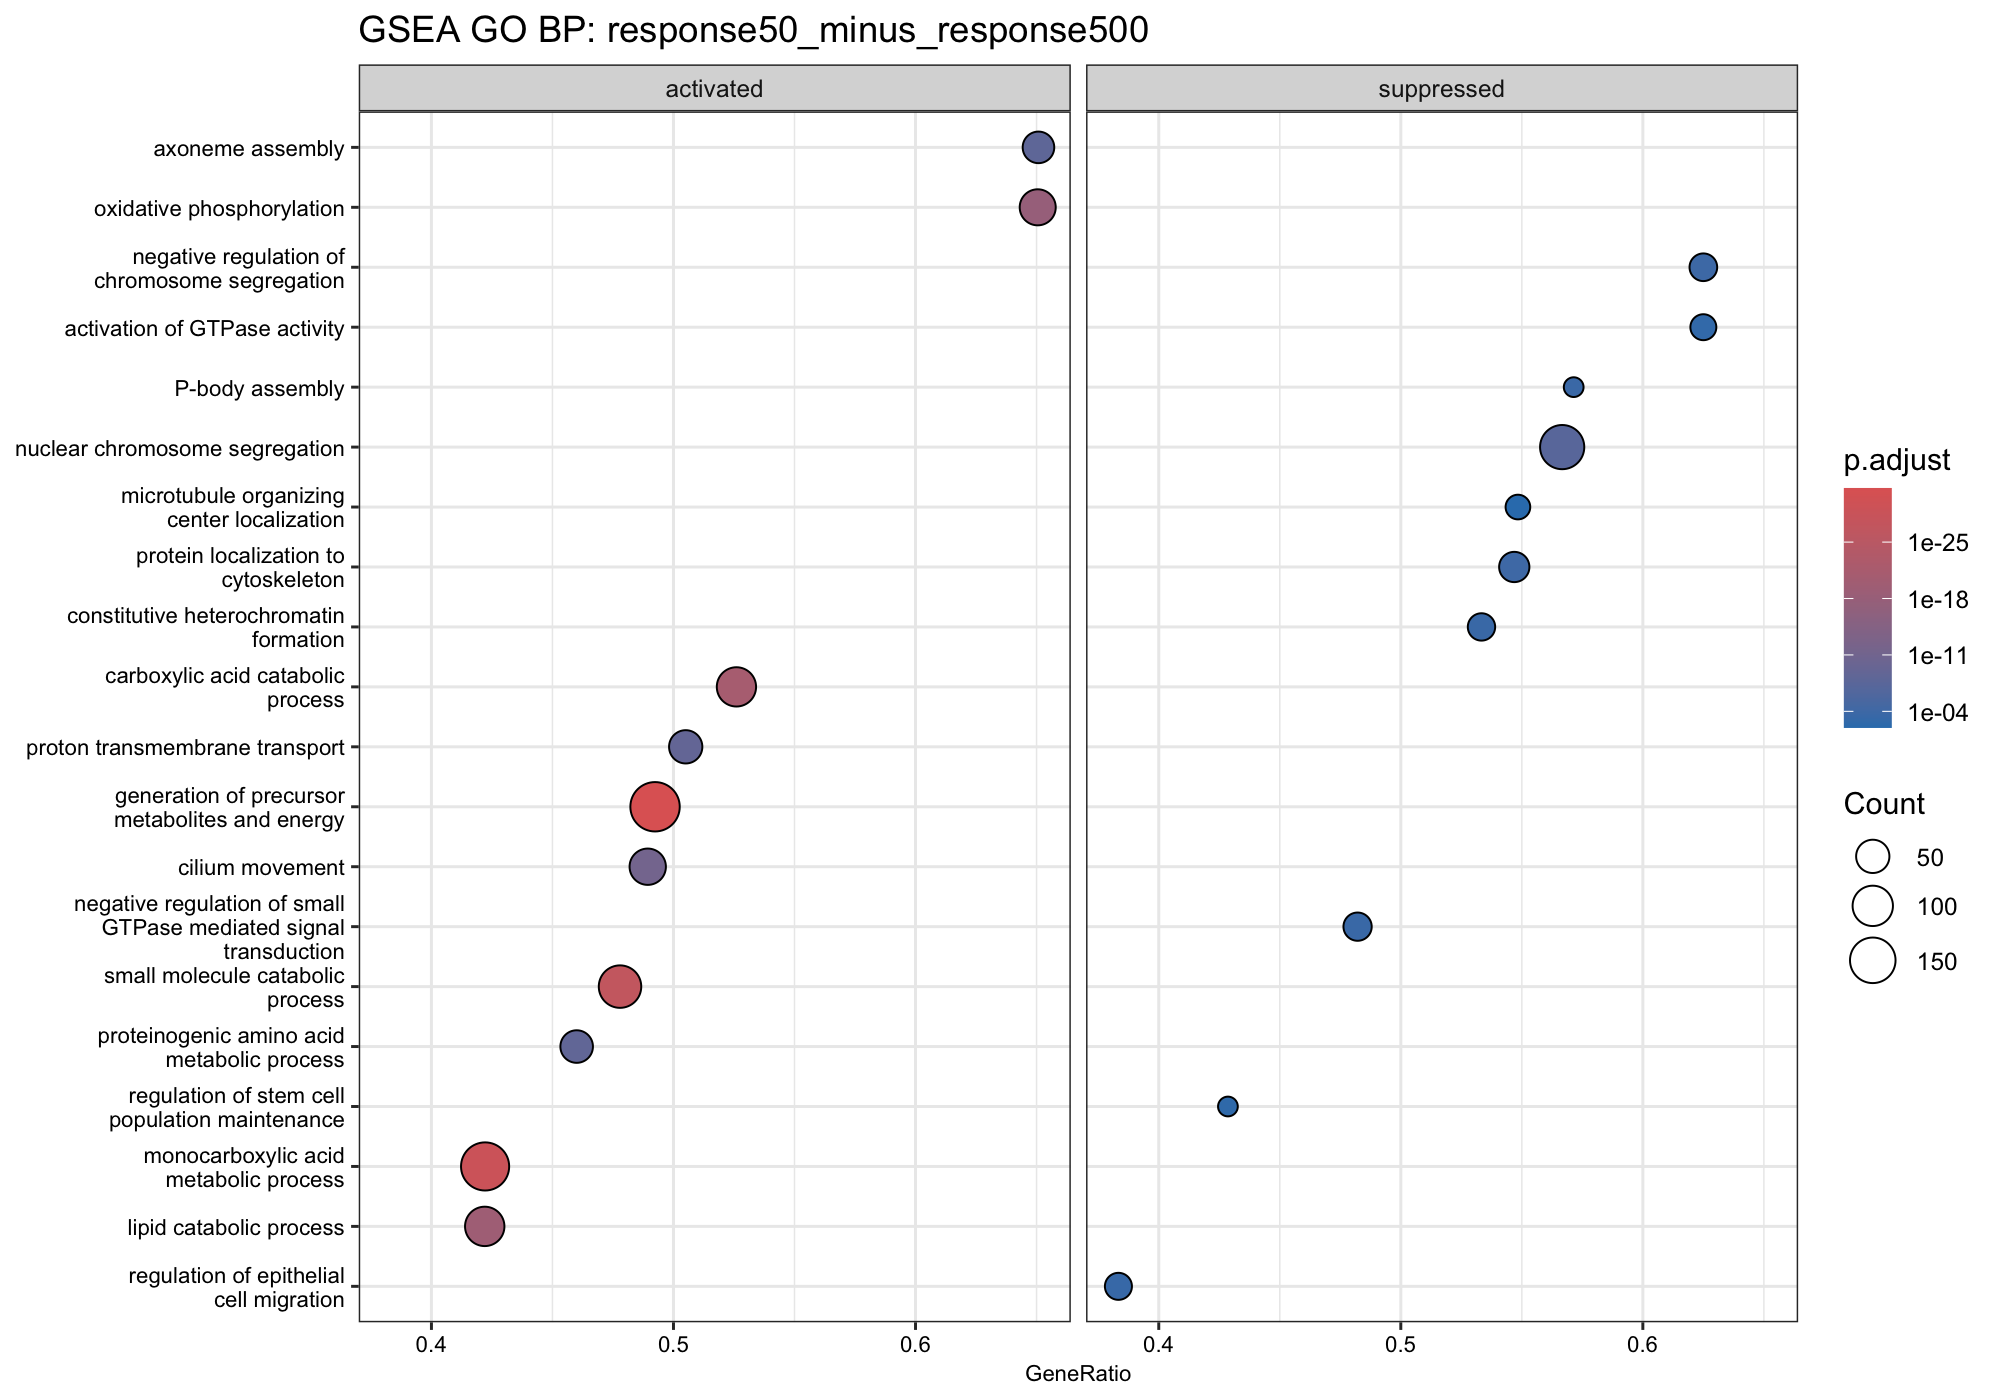

The table this chart was drawn from, first rows:
ID	Description	setSize	enrichmentScore	NES	pvalue	p.adjust	qvalue	rank	leading_edge	core_enrichment	log2err
GO:0072329	monocarboxylic acid catabolic process	99	0.7022	2.809	1.61941587497849e-20	5.74757684294448e-18	2.73062554678446e-18	1812	tags=57%, list=15%, signal=49%	Eci2/Abhd3/Hadha/Scp2/Cyp4f1/Acaa2/Decr1…	1.169
GO:0009062	fatty acid catabolic process	87	0.7118	2.785	2.76136693516069e-19	9.04666290526875e-17	4.29799366190272e-17	1812	tags=57%, list=15%, signal=49%	Eci2/Abhd3/Hadha/Scp2/Cyp4f1/Acaa2/Decr1…	1.133
GO:0006635	fatty acid beta-oxidation	64	0.741	2.784	1.92903685337297e-16	3.73443998114341e-14	1.7742011101533e-14	1748	tags=61%, list=14%, signal=53%	Eci2/Hadha/Scp2/Acaa2/Decr1/Echdc1/Acadm…	1.048
GO:0016054	organic acid catabolic process	173	0.6416	2.772	2.4849000839474e-24	1.17590993972578e-21	5.58664948703497e-22	2121	tags=53%, list=17%, signal=44%	Gcsh/Eci2/Abhd3/Hadha/Oat/Aldh4a1/Mccc2/…	1.279
GO:0046395	carboxylic acid catabolic process	173	0.6416	2.772	2.4849000839474e-24	1.17590993972578e-21	5.58664948703497e-22	2121	tags=53%, list=17%, signal=44%	Gcsh/Eci2/Abhd3/Hadha/Oat/Aldh4a1/Mccc2/…	1.279
GO:0006119	oxidative phosphorylation	103	0.6953	2.772	4.43089821964712e-21	1.71556322886155e-18	8.15049699701536e-19	2197	tags=65%, list=18%, signal=54%	Ndufv2/Slc25a33/Ndufs1/Atp5f1b/Ndufv1/Sd…	1.187
GO:0022900	electron transport chain	100	0.6798	2.749	3.08275518942498e-18	9.37818167982928e-16	4.45549545088095e-16	2576	tags=71%, list=21%, signal=57%	Ndufv2/Ndufs1/Uqcrc2/Etfdh/Ndufv1/Sdhc/S…	1.105
GO:0044282	small molecule catabolic process	249	0.614	2.744	1.19036447772469e-30	1.26744057765737e-27	6.02150387015869e-28	2121	tags=48%, list=17%, signal=40%	Pgm1/Gcsh/Eci2/Abhd3/Hadha/Pfkm/Oat/Pfkl…	1.439
GO:0022904	respiratory electron transport chain	94	0.6854	2.74	8.91459533168563e-18	2.37295384485307e-15	1.12737046709526e-15	2576	tags=72%, list=21%, signal=58%	Ndufv2/Ndufs1/Uqcrc2/Etfdh/Ndufv1/Sdhc/S…	1.086
GO:0042773	ATP synthesis coupled electron transport	59	0.7381	2.722	3.35011860961038e-15	5.94506464930442e-13	2.82445034703691e-13	2197	tags=76%, list=18%, signal=63%	Ndufv2/Ndufs1/Ndufv1/Sdhc/Sdhaf2/Sdha/Nd…	1.007
GO:0019395	fatty acid oxidation	88	0.6882	2.702	7.41182662355788e-17	1.75372053276294e-14	8.33177914717479e-15	1619	tags=51%, list=13%, signal=45%	Eci2/Hadha/Scp2/Acaa2/Decr1/Echdc1/Acadm…	1.057
GO:0042775	mitochondrial ATP synthesis coupled elec…	58	0.737	2.7	3.2586662180533e-15	5.94506464930442e-13	2.82445034703691e-13	2197	tags=76%, list=18%, signal=63%	Ndufv2/Ndufs1/Ndufv1/Sdhc/Sdhaf2/Sdha/Nd…	1.007
GO:0034440	lipid oxidation	92	0.6783	2.665	1.31178381084943e-16	2.9404669738988e-14	1.39699119434316e-14	1619	tags=50%, list=13%, signal=44%	Eci2/Hadha/Scp2/Acaa2/Decr1/Echdc1/Acadm…	1.048
GO:0019646	aerobic electron transport chain	50	0.7534	2.664	3.98697654569764e-14	6.06447611004509e-12	2.88118173039851e-12	2111	tags=80%, list=17%, signal=67%	Ndufv2/Ndufs1/Ndufv1/Sdhc/Sdhaf2/Sdha/Nd…	0.9653
GO:0009060	aerobic respiration	223	0.6081	2.656	2.12317839011711e-26	1.32356762537214e-23	6.28815876585391e-24	2521	tags=58%, list=20%, signal=47%	Ndufv2/Pfkm/Pdk1/Pfkl/Suclg2/Slc25a33/Nd…	1.334
GO:0015980	energy derivation by oxidation of organi…	351	0.5756	2.642	1.00056803678779e-32	1.42047308955974e-29	6.74854849767362e-30	2522	tags=50%, list=20%, signal=41%	Ndufv2/Pgm1/Pfkm/Phkg1/Pdk1/Pfkl/Suclg2/…	1.489
GO:0045333	cellular respiration	278	0.5903	2.64	1.00184612341475e-29	8.53372527924685e-27	4.0543012983562e-27	2522	tags=55%, list=20%, signal=45%	Ndufv2/Pfkm/Pdk1/Pfkl/Suclg2/Slc25a33/Nd…	1.417
GO:0006091	generation of precursor metabolites and …	394	0.5695	2.62	5.05426011925281e-36	2.15260938478977e-32	1.02268666239243e-32	2522	tags=49%, list=20%, signal=41%	Ndufv2/Pgm1/Pfkm/Phkg1/Hmgcs2/Pdk1/Pfkl/…	1.563
GO:0006631	fatty acid metabolic process	291	0.5707	2.597	2.17538703395281e-26	1.32356762537214e-23	6.28815876585391e-24	2194	tags=44%, list=18%, signal=37%	Gstm1/Eci2/Gstm7/Abhd3/Hadha/Acsbg1/Pdk1…	1.334
GO:0016042	lipid catabolic process	218	0.5933	2.597	8.23332425067685e-23	3.50657279836327e-20	1.66594332298912e-20	1871	tags=42%, list=15%, signal=37%	Prdx6/Eci2/Abhd3/Hadha/Ppt1/Scp2/Cyp4f1/…	1.238
GO:0006637	acyl-CoA metabolic process	84	0.6669	2.593	1.45496408200269e-14	2.38334308663441e-12	1.13230630871948e-12	1868	tags=51%, list=15%, signal=44%	Hmgcs2/Pdk1/Suclg2/Acaa2/Bckdhb/Suclg1/M…	0.976
GO:0006099	tricarboxylic acid cycle	30	0.7932	2.564	1.64204740157687e-10	1.4879744432587e-08	7.06924176701059e-09	1582	tags=80%, list=13%, signal=70%	Suclg2/Suclg1/Idh1/Ndp/Ogdhl/Sdhc/Sdhaf2…	0.8267
GO:0006120	mitochondrial electron transport, NADH t…	22	0.8548	2.554	8.80927927097093e-11	8.15624356849244e-09	3.87496290393434e-09	1318	tags=91%, list=11%, signal=81%	Ndufv2/Ndufs1/Ndufv1/Ndufs8/Ndufs2/Ndufa…	0.8391
GO:0032787	monocarboxylic acid metabolic process	424	0.5469	2.533	4.36498300240168e-33	9.29523130361438e-30	4.41608642293802e-30	2199	tags=42%, list=18%, signal=36%	Gstm1/Eci2/Gstm7/Abhd3/Hadha/Pfkm/Acsbg1…	1.495
GO:0009063	amino acid catabolic process	76	0.6435	2.482	5.7721482902734e-11	5.58717717460782e-09	2.65442100980754e-09	2098	tags=54%, list=17%, signal=45%	Gcsh/Oat/Aldh4a1/Mccc2/Prodh1/Gldc/Hibad…	0.8513
GO:0030258	lipid modification	144	0.5819	2.45	1.31981093457029e-14	2.24842990813395e-12	1.0682101892803e-12	1619	tags=39%, list=13%, signal=34%	Eci2/Hadha/Mboat2/Scp2/Acaa2/Decr1/Plpp3…	0.9865
GO:0006790	sulfur compound metabolic process	213	0.5579	2.44	3.39805967182751e-18	9.64822409487558e-16	4.58379033712436e-16	2292	tags=43%, list=18%, signal=35%	Gstm5/Gstm1/Gstm7/Hmgcs2/Oplah/Pdk1/Sucl…	1.105
GO:0035082	axoneme assembly	63	0.6582	2.437	8.17014458483651e-11	7.73258795262638e-09	3.67368767450567e-09	2636	tags=65%, list=21%, signal=52%	Foxj1/Rsph9/Lrrc23/Spag1/Pierce1/Dnah12/…	0.8391
GO:0003341	cilium movement	141	0.5816	2.406	3.20143776911663e-14	5.04997165135842e-12	2.39919917185e-12	2562	tags=49%, list=21%, signal=39%	Clxn/Dnah9/Pltp/Sord/Rsph9/Tubb4b/Lrrc23…	0.9653
GO:1902600	proton transmembrane transport	99	0.6007	2.403	1.39315933171468e-11	1.60363934966833e-09	7.61875603526484e-10	2353	tags=51%, list=19%, signal=41%	Slc25a5/Ndufv2/Slc15a2/Ndufs1/Atp5f1b/Nd…	0.8753
GO:0170039	proteinogenic amino acid metabolic proce…	100	0.5939	2.402	2.85407158632423e-11	2.89416449670354e-09	1.37499327581789e-09	2098	tags=46%, list=17%, signal=39%	Psat1/Gcsh/Folh1/Oat/Aldh4a1/Mccc2/Prodh…	0.8634
GO:0001539	cilium or flagellum-dependent cell motil…	112	0.5938	2.372	3.29206512036481e-12	4.1237956904805e-10	1.9591807417014e-10	2032	tags=45%, list=16%, signal=38%	Clxn/Dnah9/Pltp/Sord/Rsph9/Tubb4b/Lrrc23…	0.8987
GO:0060285	cilium-dependent cell motility	112	0.5938	2.372	3.29206512036481e-12	4.1237956904805e-10	1.9591807417014e-10	2032	tags=45%, list=16%, signal=38%	Clxn/Dnah9/Pltp/Sord/Rsph9/Tubb4b/Lrrc23…	0.8987
GO:0060294	cilium movement involved in cell motilit…	109	0.5929	2.366	5.52335368153141e-12	6.7211323798978e-10	3.19315361610146e-10	2032	tags=45%, list=16%, signal=38%	Clxn/Dnah9/Pltp/Sord/Rsph9/Tubb4b/Lrrc23…	0.8871
GO:0015986	proton motive force-driven ATP synthesis	24	0.7825	2.36	7.7856981248914e-08	3.9277124232274e-06	1.86602322619718e-06	1031	tags=67%, list=8%, signal=61%	Atp5f1b/Sdhc/Sdha/Atp5po/Atp5mg/Atp5f1a/…	0.705
GO:0043648	dicarboxylic acid metabolic process	70	0.6159	2.351	2.36817870860311e-09	1.76948651227029e-07	8.4066819933467e-08	1731	tags=49%, list=14%, signal=42%	Folh1/Suclg2/Grhpr/Suclg1/Mthfd1/Idh1/Me…	0.7749
GO:0000038	very long-chain fatty acid metabolic pro…	27	0.7438	2.342	2.11043297747923e-07	1.0099251742791e-05	4.79806978938013e-06	1725	tags=59%, list=14%, signal=51%	Acsbg1/Elovl5/Hsd17b4/Hacd2/Hacd3/Acox1/…	0.6901
GO:0006084	acetyl-CoA metabolic process	44	0.6795	2.341	1.76780568112337e-08	1.15832067629299e-06	5.50308437187232e-07	1809	tags=52%, list=15%, signal=45%	Hmgcs2/Pdk1/Acaa2/Mpc2/Gcdh/Acat1/Mpc1/P…	0.7338
GO:0006633	fatty acid biosynthetic process	115	0.5758	2.324	2.06246911626072e-11	2.31159367530379e-09	1.09821876523816e-09	2335	tags=46%, list=19%, signal=38%	Gstm1/Gstm7/Abhd3/Acsbg1/Scp2/Abhd1/Mif/…	0.8634
GO:0071616	acyl-CoA biosynthetic process	42	0.6794	2.309	3.68526936480854e-08	2.15007701708487e-06	1.02148355573761e-06	1809	tags=55%, list=15%, signal=47%	Pdk1/Mpc2/Gcdh/Acat1/Elovl5/Mcee/Mpc1/Pd…	0.7195
GO:0033962	P-body assembly	21	-0.7065	-2.306	1.17204067325447e-05	0.0002743	0.0001303	1682	tags=57%, list=13%, signal=50%	Ddx6/Cnot6/Rc3h1/Edc3/Tnrc6a/Eif4enif1/N…	0.5933
GO:0042776	proton motive force-driven mitochondrial…	21	0.7832	2.297	4.23958518323138e-07	1.92089290376409e-05	9.12600105920129e-06	757	tags=62%, list=6%, signal=58%	Atp5f1b/Sdhc/Sdha/Atp5po/Atp5mg/Atp5f1a/…	0.675
GO:0051985	negative regulation of chromosome segreg…	40	-0.5914	-2.29	3.36272468935855e-06	0.000103	4.89509939996322e-05	3193	tags=62%, list=26%, signal=47%	Kntc1/Bub1/Mad2l1/Tpr/Fbxo5/Chtf18/Zwilc…	0.6273
GO:0001676	long-chain fatty acid metabolic process	64	0.609	2.289	5.48653277836756e-08	3.03469390948928e-06	1.44175762105643e-06	2141	tags=48%, list=17%, signal=40%	Gstm1/Gstm7/Acsbg1/Scp2/Cyp4f1/Gsta1/Cyp…	0.7195
GO:0072330	monocarboxylic acid biosynthetic process	149	0.5427	2.286	1.04727489637331e-11	1.23898438434831e-09	5.88631088268376e-10	2194	tags=42%, list=18%, signal=35%	Gstm1/Gstm7/Abhd3/Acsbg1/Scp2/Abhd1/Mif/…	0.8753
GO:0006575	modified amino acid metabolic process	131	0.5509	2.279	2.37780896722755e-11	2.53177209785554e-09	1.20282368691198e-09	2077	tags=39%, list=17%, signal=33%	Gstm5/Folh1/Gstm1/Gstm7/Mboat2/Oplah/Mth…	0.8634
GO:1901606	alpha-amino acid catabolic process	64	0.6059	2.277	7.57501613884527e-08	3.88698719702916e-06	1.84667501283801e-06	2098	tags=50%, list=17%, signal=42%	Gcsh/Oat/Aldh4a1/Mccc2/Prodh1/Gldc/Hibad…	0.705
GO:1901605	alpha-amino acid metabolic process	140	0.5419	2.276	2.64050379512252e-11	2.74290382034801e-09	1.30313059727235e-09	2098	tags=41%, list=17%, signal=34%	Psat1/Gcsh/Folh1/Oat/Aldh4a1/Mccc2/Prodh…	0.8634
GO:0170033	L-amino acid metabolic process	111	0.5624	2.265	9.34857385131811e-10	7.80697569269879e-08	3.70902866584163e-08	2249	tags=44%, list=18%, signal=37%	Psat1/Folh1/Oat/Aldh4a1/Mccc2/Prodh1/Hib…	0.7882
GO:0006520	amino acid metabolic process	209	0.5156	2.26	2.11527288451264e-13	3.10653352246184e-11	1.47588801858122e-11	2173	tags=37%, list=17%, signal=31%	Psat1/Gcsh/Folh1/Oat/Aldh4a1/Mccc2/Prodh…	0.9436
GO:1902100	negative regulation of metaphase/anaphas…	38	-0.5798	-2.26	1.74859274534367e-05	0.000378	0.0001796	3193	tags=61%, list=26%, signal=45%	Kntc1/Bub1/Mad2l1/Tpr/Fbxo5/Zwilch/Ttk/H…	0.5756
GO:1905819	negative regulation of chromosome separa…	38	-0.5798	-2.26	1.74859274534367e-05	0.000378	0.0001796	3193	tags=61%, list=26%, signal=45%	Kntc1/Bub1/Mad2l1/Tpr/Fbxo5/Zwilch/Ttk/H…	0.5756
GO:0033047	regulation of mitotic sister chromatid s…	45	-0.5707	-2.256	1.48287615000998e-06	5.35217756177332e-05	2.54277466495213e-05	3193	tags=62%, list=26%, signal=46%	Kntc1/Bub1/Aurkb/Mad2l1/Tpr/Hnrnpu/Fbxo5…	0.6436
GO:0007094	mitotic spindle assembly checkpoint sign…	35	-0.5791	-2.239	3.24887081880251e-05	0.0005964	0.0002834	3193	tags=60%, list=26%, signal=45%	Kntc1/Bub1/Mad2l1/Tpr/Zwilch/Ttk/Haspin/…	0.5573
GO:0071173	spindle assembly checkpoint signaling	35	-0.5791	-2.239	3.24887081880251e-05	0.0005964	0.0002834	3193	tags=60%, list=26%, signal=45%	Kntc1/Bub1/Mad2l1/Tpr/Zwilch/Ttk/Haspin/…	0.5573
GO:0071174	mitotic spindle checkpoint signaling	35	-0.5791	-2.239	3.24887081880251e-05	0.0005964	0.0002834	3193	tags=60%, list=26%, signal=45%	Kntc1/Bub1/Mad2l1/Tpr/Zwilch/Ttk/Haspin/…	0.5573
GO:0033046	negative regulation of sister chromatid …	37	-0.589	-2.238	6.87947330110877e-06	0.00018	8.54930029944824e-05	3193	tags=62%, list=26%, signal=46%	Kntc1/Bub1/Mad2l1/Tpr/Fbxo5/Zwilch/Ttk/H…	0.6105
GO:0033048	negative regulation of mitotic sister ch…	37	-0.589	-2.238	6.87947330110877e-06	0.00018	8.54930029944824e-05	3193	tags=62%, list=26%, signal=46%	Kntc1/Bub1/Mad2l1/Tpr/Fbxo5/Zwilch/Ttk/H…	0.6105
GO:0045841	negative regulation of mitotic metaphase…	37	-0.589	-2.238	6.87947330110877e-06	0.00018	8.54930029944824e-05	3193	tags=62%, list=26%, signal=46%	Kntc1/Bub1/Mad2l1/Tpr/Fbxo5/Zwilch/Ttk/H…	0.6105
GO:2000816	negative regulation of mitotic sister ch…	37	-0.589	-2.238	6.87947330110877e-06	0.00018	8.54930029944824e-05	3193	tags=62%, list=26%, signal=46%	Kntc1/Bub1/Mad2l1/Tpr/Fbxo5/Zwilch/Ttk/H…	0.6105
... 608 more rows
